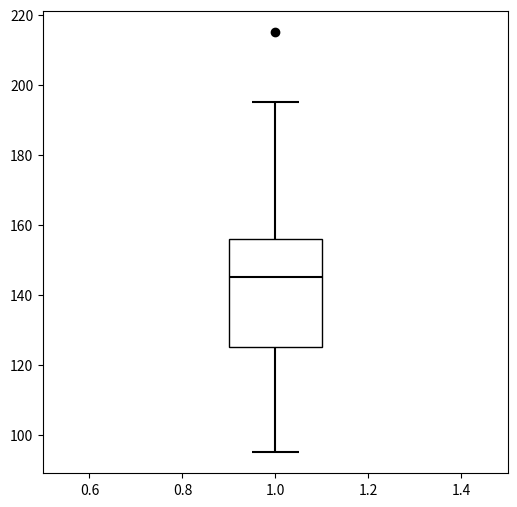
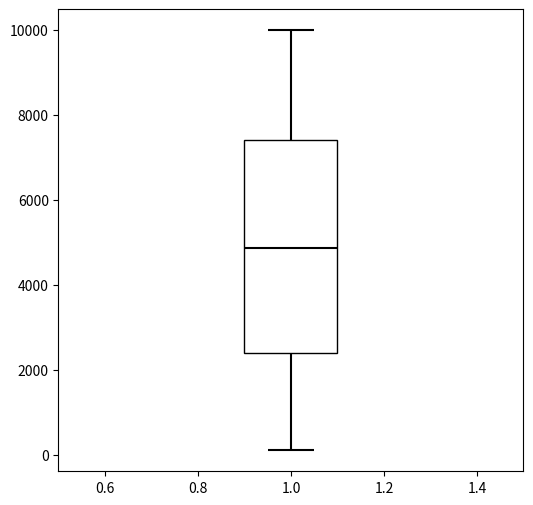

Here is the Python script that generated these plots, in order:
# 'data' must be sorted.
# If 'data' is not sorted, the behaviour is undefined.
# RETURN VALUE:
# The quantile is returned.
def quantile(data: list, q: float):
    data_len = len(data)

    idx = (data_len - 1)*q
    if isinstance(idx, int):
        q_value = data[idx]
    else:
        l_idx = int(idx // 1)
        u_idx = l_idx + 1
        q_value = (data[l_idx] + data[u_idx]) / 2

    return q_value


# 'data' must be sorted.
# If 'data' is not sorted, the behaviour is undefined.
# RETURN VALUES:
# If 'val' is less than the first element of 'data', None is returned
# Else, the upper extreme and its index are returned.
def upper_extreme(data: list, val: float):
    if val < data[0]:
        return None

    left = 0
    right = len(data) - 1
    mid = (left + right) // 2
    while left <= right:
        if val < data[mid]:
            right = mid - 1
        else:
            left = mid + 1
        mid = (left + right) // 2
    return data[left - 1], left - 1


# 'data' must be sorted.
# If 'data' is not sorted, the behaviour is undefined.
# RETURN VALUES:
# If 'val' is greater than the last element of 'data', None is returned.
# Else, the lower extreme and its index are returned.
def lower_extreme(data: list, val: float):
    last_idx = len(data) - 1
    if val > data[last_idx]:
        return None

    left = 0
    right = last_idx
    mid = (left + right) // 2
    while left <= right:
        if val < data[mid]:
            right = mid - 1
        else:
            left = mid + 1
        mid = (left + right) // 2
    return data[left], left


# 'data' must be sorted.
# If 'data' is not sorted, the behaviour is undefined.
# RETURN VALUE:
# A list of outliers is returned.
def outliers(data: list, up_idx: int, low_idx: int):
    o = data[0:low_idx] + data[up_idx + 1:len(data)]
    return o


import matplotlib.pyplot as plt

def boxplot(data: list, q1: float, q2: float, q3: float, upper_extreme: float, lower_extreme: float, outliers: list):
    fig, ax = plt.subplots(figsize=(6, 6))

    ax.add_patch(plt.Rectangle((0.9, q1), 0.2, q3 - q1, fill=False, edgecolor='black'))

    ax.hlines(q2, 0.9, 1.1, colors='black')

    ax.vlines(1, lower_extreme, q1, colors='black')
    ax.vlines(1, q3, upper_extreme, colors='black')

    ax.hlines(lower_extreme, 0.95, 1.05, colors='black')
    ax.hlines(upper_extreme, 0.95, 1.05, colors='black')

    ax.plot([1]*len(outliers), outliers, 'o', color='black')

    ax.set_xlim(0.5, 1.5)
    plt.show()


########### the given data ###########
data = [140, 145, 160, 190, 155, 165, 150, 190, 195, 138, 160, 155, 153, 145, 170, 175, 175, 170, 180, 135, 170, 157, 130, 185, 190, 155, 170, 155, 215, 150, 145, 155, 155, 150, 155, 150, 180, 160, 135, 160, 130, 155, 150, 148, 155, 150, 140, 180, 190, 145, 150, 164, 140, 142, 136, 123, 155, 140, 120, 130, 138, 121, 125, 116, 145, 150, 112, 125, 130, 120, 130, 131, 120, 118, 125, 135, 125, 118, 122, 115, 102, 115, 150, 110, 116, 108, 95, 125, 133, 110, 150, 108]

sorted_data = sorted(data)

q1 = quantile(sorted_data, 0.25)
q2 = quantile(sorted_data, 0.5)
q3 = quantile(sorted_data, 0.75)

print(f'q1: {q1}')
print(f'q2: {q2}')
print(f'q3: {q3}')

iqr = q3 - q1
print(f'iqr: {iqr}')

up_extreme, up_idx = upper_extreme(sorted_data, q3 + 1.5 * iqr)
low_extreme, low_idx = lower_extreme(sorted_data, q1 - 1.5 * iqr)
print(f'upper_extreme: {up_extreme}')
print(f'lower_extreme: {low_extreme}')

o = outliers(sorted_data, up_idx, low_idx)

print(f'outliers: {o}')

boxplot(data, q1, q2, q3, up_extreme, low_extreme, o)

########### [100, 10000] 구간의 2000개의 균일분포 랜덤 데이터. ###########
import random

data = random.choices(range(100, 10001), k=2000)

sorted_data = sorted(data)

q1 = quantile(sorted_data, 0.25)
q2 = quantile(sorted_data, 0.5)
q3 = quantile(sorted_data, 0.75)

print(f'q1: {q1}')
print(f'q2: {q2}')
print(f'q3: {q3}')

iqr = q3 - q1
print(f'iqr: {iqr}')

up_extreme, up_idx = upper_extreme(sorted_data, q3 + 1.5 * iqr)
low_extreme, low_idx = lower_extreme(sorted_data, q1 - 1.5 * iqr)
print(f'upper_extreme: {up_extreme}')
print(f'lower_extreme: {low_extreme}')

o = outliers(sorted_data, up_idx, low_idx)

print(f'outliers: {o}')

boxplot(data, q1, q2, q3, up_extreme, low_extreme, o)
